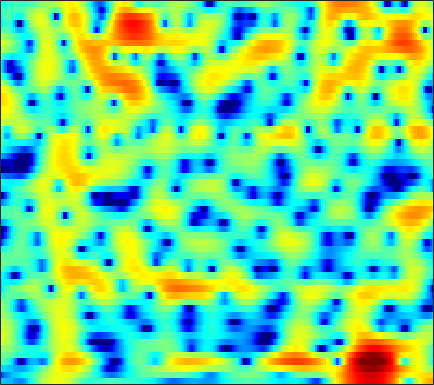

Source data for this figure (header and first rows):
-6.4529, -6.4327, -6.4892, -6.6498, -6.8518, -7.224, -7.6968, -8.0671, -8.4756, -8.6041, -8.2746, -7.6864, -6.5315, -5.162, -4.1063, -2.7417, -1.4871, -0.63369, 0.38172, 1.2555, 1.9908, 2.4567, 2.959, 3.3434
-11.41, -10.21, -8.97, -8.042, -7.493, -6.906, -6.422, -6.104, -5.705, -5.297, -4.851, -4.48, -3.924, -3.301, -2.796, -2.079, -1.333, -0.7679, -0.02996, 0.6759, 1.337, 1.796, 2.348, 2.822
-5.588, -5.657, -5.795, -6.018, -6.246, -6.615, -7.032, -7.328, -7.62, -7.729, -7.565, -7.26, -6.662, -5.916, -5.305, -4.442, -3.552, -2.876, -1.984, -1.082, -0.1727, 0.5074, 1.395, 2.239
-1.406, -1.701, -2.251, -3.062, -3.899, -5.42, -7.576, -9.813, -14.01, -18.66, -15.93, -12.69, -9.713, -7.957, -7.219, -6.843, -7.099, -7.696, -8.922, -9.876, -8.815, -6.691, -3.554, -0.798
-0.7877, -0.5675, -0.5065, -0.6821, -0.9465, -1.424, -1.964, -2.364, -2.834, -3.162, -3.36, -3.454, -3.498, -3.552, -3.645, -3.841, -4.133, -4.375, -4.679, -4.782, -4.412, -3.756, -2.426, -0.8382
0.7519, 0.7601, 0.644, 0.399, 0.1414, -0.2629, -0.7236, -1.109, -1.655, -2.213, -2.765, -3.156, -3.579, -3.85, -3.935, -3.878, -3.655, -3.396, -2.944, -2.391, -1.723, -1.154, -0.3292, 0.5154
2.818, 2.596, 2.213, 1.722, 1.264, 0.5381, -0.3643, -1.166, -2.402, -3.845, -5.497, -6.881, -8.859, -10.69, -11.5, -11.12, -9.452, -7.954, -5.997, -4.244, -2.685, -1.63, -0.37, 0.7311
3.152, 2.963, 2.583, 2.035, 1.502, 0.6045, -0.5155, -1.49, -3.009, -4.779, -6.864, -8.686, -11.41, -14.08, -15.27, -14.72, -12.57, -10.71, -8.265, -5.963, -3.871, -2.474, -0.8577, 0.4915
2.446, 2.466, 2.278, 1.857, 1.401, 0.6102, -0.3664, -1.242, -2.643, -4.3, -6.227, -7.858, -10.3, -13.16, -15.59, -18.12, -16.62, -13.76, -10.09, -7.015, -4.449, -2.814, -0.9745, 0.5378
1.736, 1.75, 1.567, 1.188, 0.7891, 0.1196, -0.7083, -1.43, -2.504, -3.66, -4.879, -5.874, -7.32, -8.788, -9.693, -10.15, -9.546, -8.48, -6.598, -4.56, -2.684, -1.458, -0.05229, 1.128
1.291, 1.012, 0.5223, -0.1174, -0.6936, -1.58, -2.541, -3.242, -4.061, -4.722, -5.176, -5.387, -5.438, -5.251, -4.987, -4.47, -3.799, -3.203, -2.304, -1.339, -0.3784, 0.3009, 1.132, 1.864
1.042, 0.5314, -0.2866, -1.319, -2.268, -3.793, -5.701, -7.386, -9.877, -11.79, -11.38, -9.887, -7.657, -5.708, -4.505, -3.2, -2.102, -1.351, -0.4388, 0.3378, 0.9981, 1.446, 2.008, 2.511
0.1489, -0.1934, -0.7711, -1.516, -2.222, -3.442, -5.125, -6.723, -9.039, -10.62, -10.01, -8.346, -5.931, -3.967, -2.796, -1.55, -0.5794, -0.02664, 0.5373, 0.9406, 1.256, 1.464, 1.733, 2.013
-2.766, -2.189, -1.59, -1.228, -1.121, -1.156, -1.282, -1.403, -1.459, -1.466, -1.261, -0.9234, -0.3452, 0.1901, 0.5306, 0.9058, 1.121, 1.109, 0.8176, 0.2838, -0.4256, -1.034, -1.744, -1.917
-5.966, -4.401, -2.942, -1.997, -1.536, -1.1, -0.6834, -0.3947, -0.05068, 0.3116, 0.7787, 1.116, 1.482, 1.777, 1.929, 1.975, 1.769, 1.434, 0.6816, -0.5592, -2.591, -4.913, -10.09, -17.22
-5.059, -4.739, -4.548, -4.649, -4.809, -5.01, -5.037, -4.771, -4.067, -2.994, -1.915, -1.227, -0.4981, 0.06787, 0.3699, 0.5534, 0.5209, 0.4106, 0.1656, -0.2449, -0.7135, -0.9863, -1.126, -0.9216
-4.146, -4.477, -5.398, -6.983, -8.794, -12.82, -21.4, -20.96, -12.25, -7.765, -5.177, -3.885, -2.646, -1.916, -1.665, -1.583, -1.649, -1.772, -1.913, -1.826, -1.414, -0.9563, -0.1708, 0.8158
-1.778, -2.132, -2.816, -3.749, -4.615, -5.695, -6.38, -6.406, -5.695, -4.476, -3.516, -2.957, -2.473, -2.456, -2.783, -3.6, -4.937, -6.455, -8.894, -10.03, -7.856, -5.462, -2.646, -0.2965
-0.4739, -0.6477, -0.8941, -1.181, -1.385, -1.573, -1.706, -1.729, -1.648, -1.596, -1.56, -1.56, -1.777, -2.235, -2.724, -3.735, -5.218, -6.562, -8.605, -9.55, -7.703, -5.611, -2.862, -0.5772
-1.453, -1.457, -1.414, -1.32, -1.22, -1.136, -1.049, -0.9795, -0.939, -1.009, -1.087, -1.22, -1.522, -1.858, -2.141, -2.596, -2.977, -3.129, -3.18, -2.885, -2.193, -1.53, -0.4899, 0.6429
-4.627, -4.219, -3.571, -2.873, -2.378, -1.819, -1.36, -1.119, -0.9525, -0.8927, -1.026, -1.269, -1.657, -2.166, -2.601, -3.047, -3.279, -3.27, -2.857, -2.085, -1.16, -0.3667, 0.6961, 1.619
-11.33, -9.397, -7.224, -5.42, -4.316, -3.027, -2.021, -1.489, -1.037, -0.8427, -1.056, -1.418, -2.199, -3.535, -4.885, -7.123, -9.508, -10.03, -7.781, -4.735, -2.215, -0.6485, 1.065, 2.334
-16.34, -14.44, -11.45, -8.594, -6.787, -4.763, -3.218, -2.356, -1.523, -1.142, -1.114, -1.307, -2.03, -3.148, -4.367, -6.592, -8.76, -9.296, -7.081, -4.116, -1.603, -0.06881, 1.465, 2.672
-26.05, -20.48, -13.81, -9.791, -7.558, -5.25, -3.643, -2.709, -1.802, -1.248, -0.8946, -0.8396, -0.9067, -1.075, -1.26, -1.431, -1.425, -1.233, -0.6814, 0.07693, 0.9292, 1.535, 2.22, 2.722
-7.314, -7.11, -6.281, -5.159, -4.309, -3.223, -2.341, -1.781, -1.28, -0.9104, -0.6775, -0.6109, -0.4283, -0.2952, -0.114, 0.2436, 0.6367, 1.036, 1.554, 2.055, 2.505, 2.705, 2.885, 2.787
-2.078, -2.107, -2.003, -1.743, -1.462, -1.21, -0.9889, -0.9322, -1.037, -1.286, -1.795, -2.117, -2.433, -2.363, -1.913, -0.9597, 0.1764, 1.035, 2.026, 2.826, 3.369, 3.582, 3.611, 3.293
-2.108, -2.216, -2.14, -1.895, -1.68, -1.434, -1.375, -1.547, -2.022, -3.098, -4.799, -6.849, -11.45, -15.79, -11.49, -6.062, -2.428, -0.5446, 1.29, 2.582, 3.379, 3.788, 3.944, 3.822
-8.504, -8.54, -7.303, -5.706, -4.73, -3.626, -2.985, -2.733, -2.788, -3.232, -4.091, -4.978, -6.069, -6.347, -5.505, -3.585, -1.54, -0.2329, 1.207, 2.23, 2.929, 3.227, 3.416, 3.354
-17.42, -16.5, -11.36, -7.942, -6.206, -4.554, -3.48, -2.855, -2.355, -1.974, -1.823, -1.627, -1.375, -0.9352, -0.4907, 0.2067, 1.012, 1.544, 2.219, 2.639, 2.89, 2.842, 2.651, 2.2
-5.188, -5.49, -5.31, -4.809, -4.227, -3.547, -2.888, -2.45, -1.899, -1.369, -0.8521, -0.4012, 0.1671, 0.8242, 1.295, 1.955, 2.549, 2.947, 3.319, 3.482, 3.36, 3.058, 2.263, 0.9608
-3.651, -4.151, -4.604, -4.785, -4.862, -4.814, -4.611, -4.483, -4.127, -3.724, -3.003, -2.465, -1.545, -0.5631, 0.1844, 1.195, 2.047, 2.64, 3.198, 3.579, 3.619, 3.489, 2.877, 1.849
-8.477, -9.299, -9.908, -10.04, -10.16, -10.29, -10.69, -11, -11.46, -11.48, -10.75, -9.782, -7.899, -6.016, -4.546, -2.829, -1.235, -0.2371, 0.9423, 1.842, 2.52, 2.824, 3.085, 3.104
-21.55, -25.54, -20.33, -17.22, -16.14, -15.93, -17.12, -18.57, -22.52, -29.88, -28.45, -22.39, -16.53, -12.84, -10.26, -7.563, -5.081, -3.556, -1.718, -0.2431, 1.03, 1.76, 2.633, 3.277
-13.88, -15.06, -15.44, -15.25, -15.24, -15.84, -17.01, -18.53, -20.58, -22.81, -23.56, -23.36, -20.8, -17.25, -14.27, -10.75, -7.699, -5.736, -3.466, -1.57, 0.01596, 1.056, 2.212, 3.188
-7.142, -7.971, -8.949, -9.823, -10.59, -11.66, -12.94, -14.08, -16.08, -18.58, -22.9, -26.85, -26.12, -19.02, -14.9, -11.14, -8.05, -6.146, -3.937, -2.059, -0.4424, 0.6529, 1.918, 3.01
-3.4, -4.099, -5, -5.826, -6.456, -7.217, -8.049, -8.677, -9.63, -10.63, -11.25, -11.67, -11.29, -10.34, -9.424, -7.929, -6.549, -5.397, -3.97, -2.437, -0.9528, 0.118, 1.428, 2.575
-1.349, -2.251, -3.246, -3.912, -4.061, -4.163, -4.122, -4.154, -4.18, -4.331, -4.567, -4.729, -5.019, -5.273, -5.64, -6.056, -6.527, -6.578, -5.96, -4.38, -2.449, -0.9981, 0.663, 2.034
-1.036, -3.587, -7.126, -7.575, -5.64, -3.122, -1.339, -0.4573, 0.271, 0.6234, 0.5561, 0.3738, -0.2685, -1.34, -2.407, -4.811, -8.73, -14.9, -21.03, -8.631, -3.605, -1.418, 0.7621, 2.082
0.8339, -1.41, -4.304, -4.629, -2.951, -0.7172, 0.9642, 1.866, 2.577, 2.903, 2.928, 2.691, 2.202, 1.391, 0.626, -0.5917, -1.869, -2.583, -2.778, -2.039, -0.8921, -0.09265, 0.6479, 0.9194
2.979, 2.401, 1.8, 1.48, 1.491, 1.675, 1.9, 2.061, 2.136, 2.058, 1.866, 1.57, 1.157, 0.6634, 0.2126, -0.2783, -0.713, -0.9572, -1.093, -1.145, -1.158, -1.132, -1.38, -1.872
3.804, 3.638, 3.378, 3.124, 2.9, 2.645, 2.331, 2.048, 1.632, 1.108, 0.4958, 0.03677, -0.6395, -1.195, -1.576, -1.903, -2.069, -2.138, -2.115, -2.099, -2.136, -2.193, -2.466, -2.869
4.596, 4.562, 4.39, 4.105, 3.805, 3.295, 2.688, 2.132, 1.261, 0.2432, -0.9665, -1.954, -3.317, -4.594, -5.15, -5.412, -5.017, -4.479, -3.802, -3.196, -2.799, -2.735, -2.712, -2.94
5.492, 5.42, 5.175, 4.754, 4.371, 3.697, 2.881, 2.173, 1.014, -0.4137, -2.191, -3.971, -7.075, -11.93, -17.59, -15.88, -9.995, -7.288, -5.003, -3.607, -2.861, -2.633, -2.689, -3.115
5.853, 5.606, 5.141, 4.532, 4, 3.229, 2.351, 1.636, 0.6391, -0.5073, -1.859, -2.91, -4.703, -6.514, -7.283, -7.099, -5.638, -4.298, -2.853, -1.927, -1.5, -1.449, -1.981, -3.053
4.961, 4.46, 3.649, 2.734, 1.943, 0.8776, -0.1411, -0.8293, -1.514, -1.891, -2.058, -2.101, -1.985, -1.802, -1.581, -1.1, -0.4868, -0.02203, 0.5467, 0.9028, 0.9878, 0.7979, 0.2316, -0.7942
2.26, 1.475, 0.2366, -1.237, -2.517, -4.491, -6.697, -8.185, -9.217, -8.146, -6.008, -4.607, -2.787, -1.319, -0.4676, 0.5908, 1.456, 1.948, 2.473, 2.809, 2.909, 2.79, 2.496, 1.965
-1.685, -2.778, -4.474, -6.424, -7.967, -10.26, -13.25, -16.69, -20.88, -15.07, -9.716, -6.964, -4.175, -2.032, -0.7335, 0.6265, 1.703, 2.359, 2.998, 3.427, 3.635, 3.687, 3.537, 3.217
-4.986, -6.671, -9.672, -13.33, -15.25, -15.42, -13.75, -12.48, -10.93, -9.035, -6.915, -5.366, -3.496, -1.779, -0.6148, 0.6542, 1.716, 2.396, 3.101, 3.588, 3.885, 3.993, 3.924, 3.664
-4.876, -6.496, -9.52, -13.56, -16, -14.73, -11.68, -9.812, -7.893, -6.322, -4.919, -3.924, -2.761, -1.588, -0.7109, 0.3576, 1.348, 2.045, 2.816, 3.383, 3.776, 3.918, 3.913, 3.682
-1.442, -2.21, -3.341, -4.392, -4.875, -5.254, -5.15, -4.905, -4.577, -4.322, -4.162, -3.856, -3.501, -2.956, -2.302, -1.165, 0.05628, 0.9239, 2.009, 2.855, 3.401, 3.594, 3.668, 3.441
2.032, 1.574, 0.934, 0.2875, -0.1733, -0.7466, -1.323, -1.782, -2.489, -3.424, -4.727, -6.128, -8.054, -9.126, -8.141, -5.151, -2.261, -0.5507, 1.237, 2.51, 3.284, 3.604, 3.634, 3.267
3.225, 2.879, 2.371, 1.817, 1.306, 0.6465, -0.1385, -0.8187, -1.861, -3.116, -4.769, -6.526, -9.784, -12.53, -10.87, -6.293, -2.742, -0.8117, 1.096, 2.397, 3.205, 3.505, 3.457, 2.967
1.424, 1.193, 0.8085, 0.3108, -0.1441, -0.9022, -1.714, -2.309, -3.065, -3.727, -4.219, -4.327, -4.315, -3.904, -3.292, -2.06, -0.689, 0.3068, 1.406, 2.211, 2.693, 2.821, 2.768, 2.405
-1.77, -1.594, -1.572, -1.921, -2.372, -3.418, -4.806, -5.96, -7.14, -7.29, -6.286, -5.212, -3.619, -2.182, -1.23, -0.07615, 0.9031, 1.555, 2.176, 2.532, 2.62, 2.538, 2.281, 1.891
-5.011, -3.612, -2.646, -2.526, -2.974, -4.224, -6.588, -9.603, -17.95, -18.96, -9.357, -6.049, -2.915, -0.7297, 0.5494, 1.764, 2.637, 3.066, 3.398, 3.4, 3.064, 2.599, 1.602, 0.3365
-3.749, -2.833, -2.06, -1.752, -1.884, -2.383, -3.184, -3.8, -4.381, -4.171, -3.056, -2.014, -0.5472, 0.7793, 1.637, 2.514, 3.146, 3.403, 3.524, 3.325, 2.727, 1.936, 0.2536, -2.539
-2.583, -2.446, -2.245, -2.077, -1.964, -1.953, -2.011, -2.059, -2.03, -1.823, -1.478, -1.079, -0.5347, 0.02317, 0.3888, 0.9392, 1.38, 1.65, 1.821, 1.794, 1.527, 1.105, 0.3723, -0.5714
-3.821, -3.773, -3.478, -3.113, -2.821, -2.511, -2.315, -2.257, -2.229, -2.253, -2.304, -2.283, -2.227, -2.079, -1.888, -1.501, -1.026, -0.6022, -0.07916, 0.3553, 0.6838, 0.878, 1.057, 1.208
